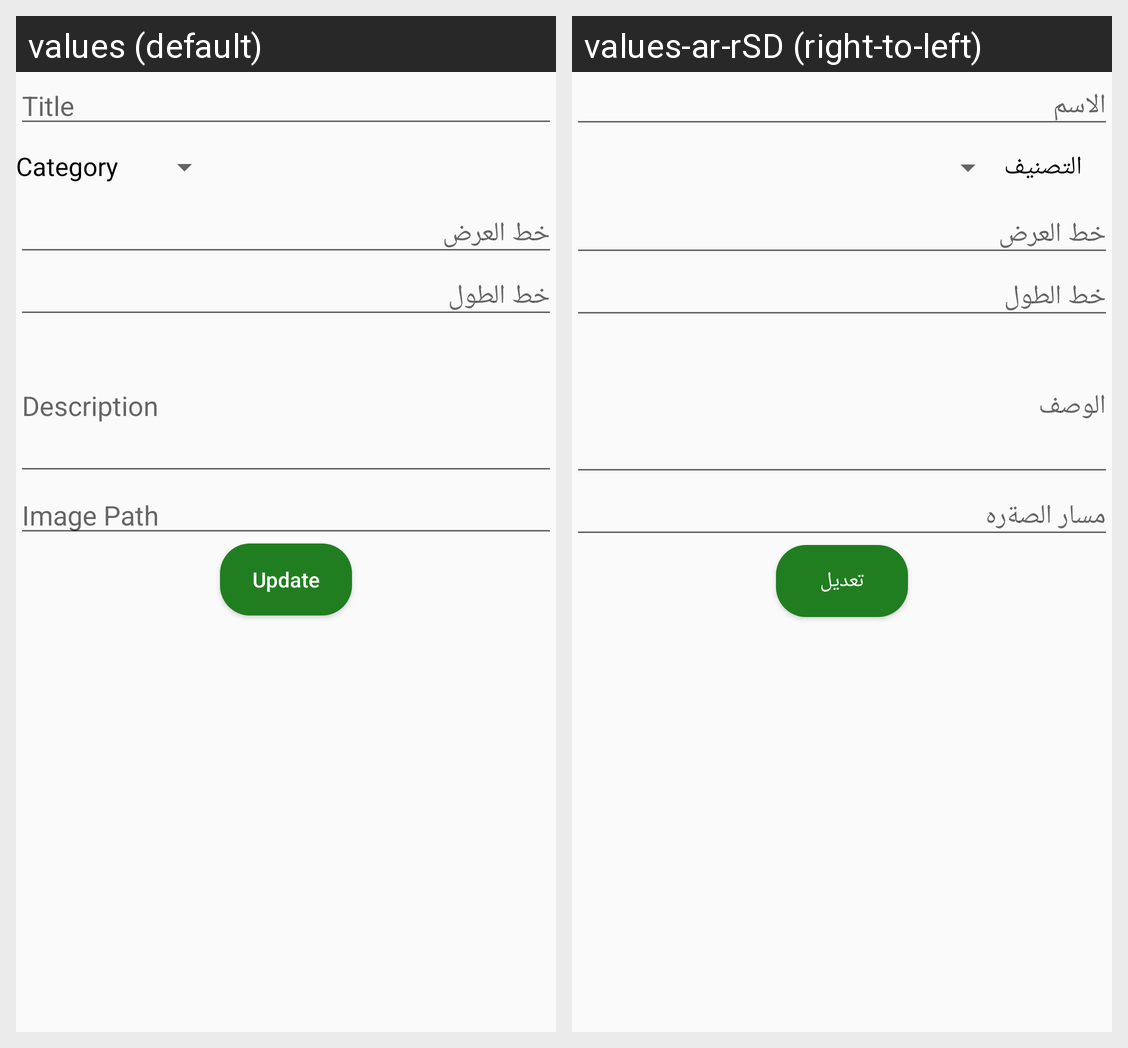

The same Android screen rendered under two of its app's locales, left to right. List the strings drawn on it with the default value and each locale's translation.
Android screen res/layout/activity_edit_item.xml rendered under 2 locales, left to right: values (default), values-ar-rSD (right-to-left). Device: Nexus 5 (rendered at 1080×1920; each locale shown at half size, 540×960, under a caption strip naming it); theme AppTheme.
Strings drawn on this screen, with the default value and each locale's value (text and hints the layout hard-codes, and strings that could not be matched under every locale, appear in the picture but are not listed):

title
  values: Title
  values-ar-rSD: الاسم

category
  values: Category
  values-ar-rSD: التصنيف

lag
  values: خط العرض
  values-ar-rSD: خط العرض

lat
  values: خط الطول
  values-ar-rSD: خط الطول

desc
  values: Description
  values-ar-rSD: الوصف

imgPath
  values: Image Path
  values-ar-rSD: مسار الصةره

confirmupdate
  values: Update
  values-ar-rSD: تعديل
